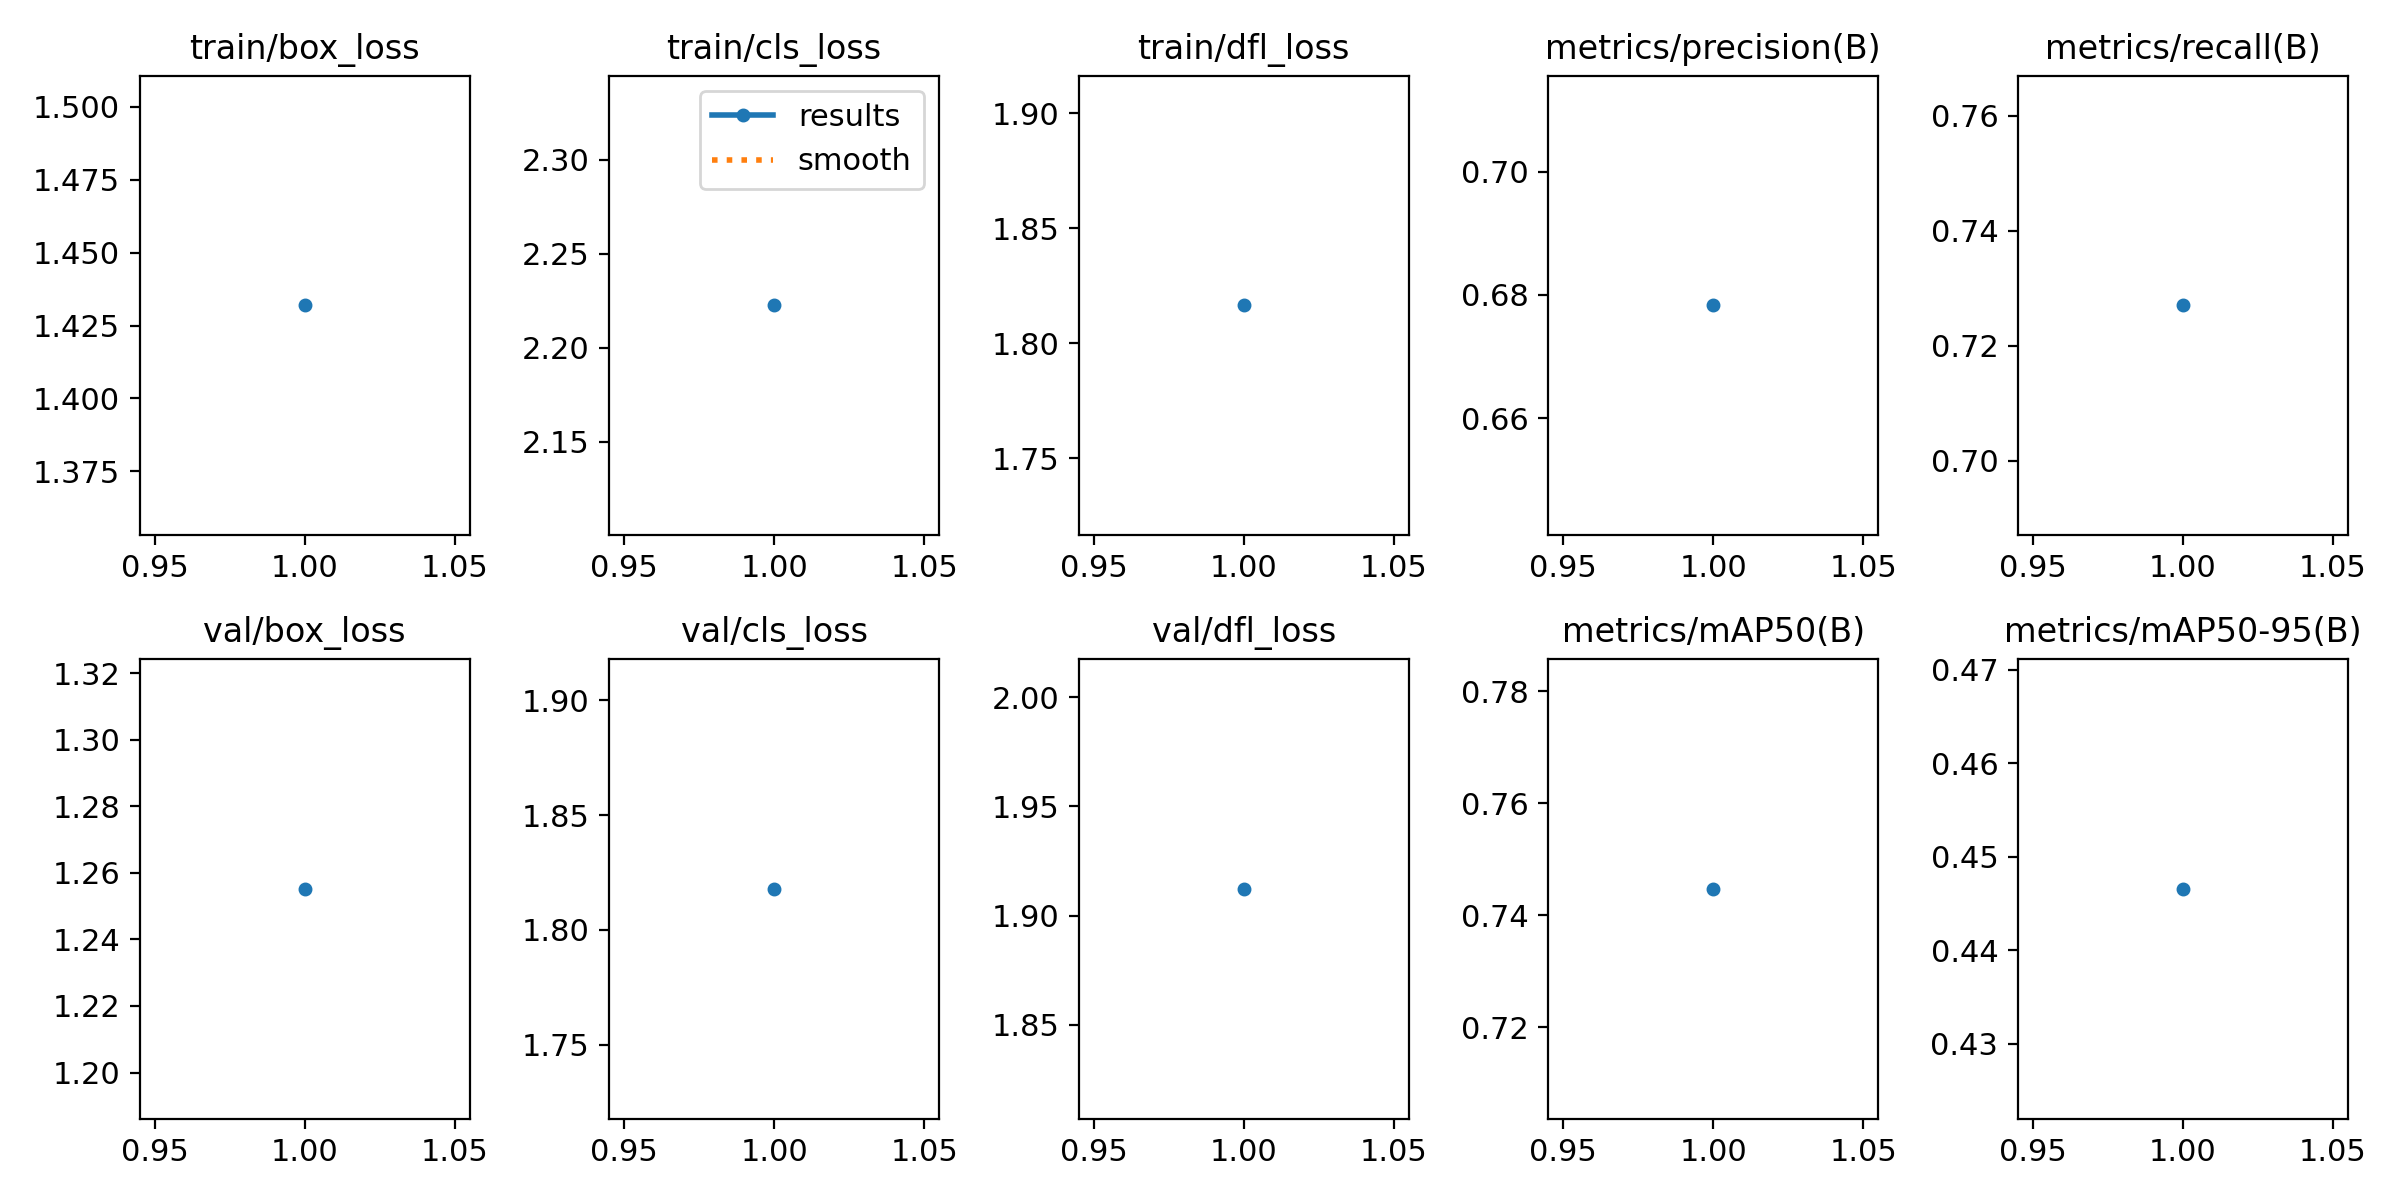

The table this chart was drawn from, first rows:
epoch, time, train/box_loss, train/cls_loss, train/dfl_loss, metrics/precision(B), metrics/recall(B), metrics/mAP50(B), metrics/mAP50-95(B), val/box_loss, val/cls_loss, val/dfl_loss, lr/pg0, lr/pg1, lr/pg2
1, 80.09, 1.432, 2.223, 1.817, 0.6783, 0.727, 0.7447, 0.4466, 1.255, 1.818, 1.912, 0.002, 0.002, 0.002
